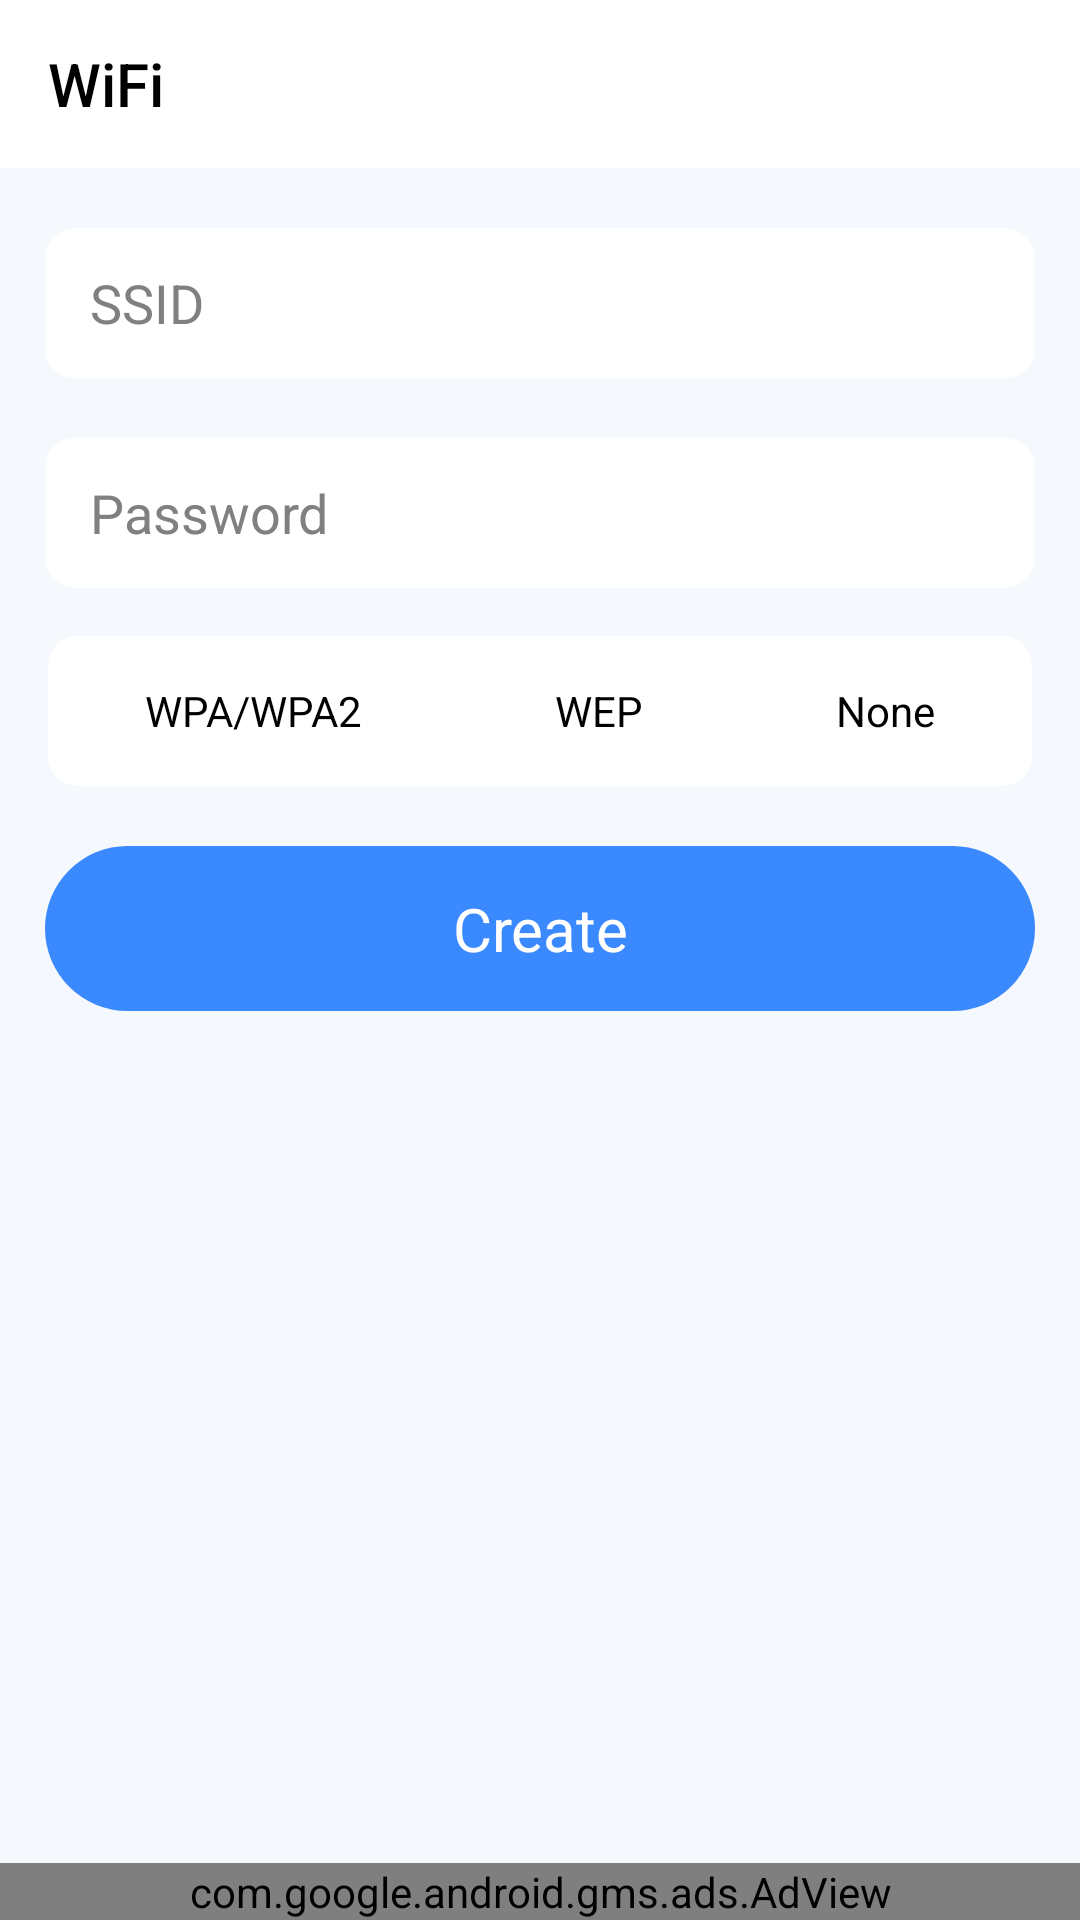

Here is an Android app screen rendered from its layout file. Give the layout XML and the strings, colors and styles it references.
<!-- AndroidManifest.xml: application theme Theme.QRBarCodeScanner -->
<!-- res/layout/activity_wifi.xml -->
<?xml version="1.0" encoding="utf-8"?>
<LinearLayout xmlns:android="http://schemas.android.com/apk/res/android"
    xmlns:app="http://schemas.android.com/apk/res-auto"
    xmlns:tools="http://schemas.android.com/tools"
    android:layout_width="match_parent"
    android:layout_height="match_parent"
    android:background="?attr/background_color"
    android:orientation="vertical">

    <androidx.appcompat.widget.Toolbar
        android:id="@+id/toolbar"
        android:layout_width="match_parent"
        android:layout_height="wrap_content"
        android:background="?attr/toolbar_bottom_card"
        app:title="@string/wifi"
        app:titleTextColor="?attr/text_color" />

    <LinearLayout
        android:layout_width="match_parent"
        android:layout_height="0dp"
        android:layout_weight="1">

        <ScrollView
            android:layout_width="match_parent"
            android:layout_height="wrap_content"
            android:paddingBottom="15dp">

            <LinearLayout
                android:layout_width="match_parent"
                android:layout_height="wrap_content"
                android:orientation="vertical">

                <EditText
                    android:id="@+id/ssid"
                    android:layout_width="match_parent"
                    android:layout_height="50dp"
                    android:layout_marginLeft="15dp"
                    android:layout_marginTop="20dp"
                    android:layout_marginRight="15dp"
                    android:background="@drawable/slight_round_shap"
                    android:hint="@string/ssid"
                    android:paddingLeft="15dp"
                    android:textColor="?attr/text_color"
                    android:textColorHint="@color/gray_bg" />

                <EditText
                    android:id="@+id/password"
                    android:layout_width="match_parent"
                    android:layout_height="50dp"
                    android:layout_marginLeft="15dp"
                    android:layout_marginTop="20dp"
                    android:layout_marginRight="15dp"
                    android:background="@drawable/slight_round_shap"
                    android:hint="@string/password"
                    android:paddingLeft="15dp"
                    android:textColor="?attr/text_color"
                    android:textColorHint="@color/gray_bg" />

                <RadioGroup
                    android:id="@+id/radioGroup"
                    android:layout_width="match_parent"
                    android:layout_height="50dp"
                    android:layout_gravity="center"
                    android:layout_marginStart="16dp"

                    android:layout_marginLeft="16dp"
                    android:layout_marginTop="16dp"
                    android:layout_marginEnd="16dp"
                    android:layout_marginRight="16dp"
                    android:background="@drawable/slight_round_shap"
                    android:gravity="center"
                    android:orientation="horizontal">

                    <RadioButton
                        android:id="@+id/wpa"
                        android:layout_width="wrap_content"
                        android:layout_height="match_parent"
                        android:layout_weight="1"
                        android:textColorHint="@color/gray_bg"
                        android:textColor="?attr/text_color"
                         android:button="@android:color/transparent"
                        android:checked="true"
                        android:gravity="center"
                        android:text="@string/wpa" />

                    <RadioButton
                        android:id="@+id/wep"
                        android:layout_width="wrap_content"
                        android:layout_height="match_parent"
                        android:layout_weight="1"
                        android:textColorHint="@color/gray_bg"
                        android:textColor="?attr/text_color"
                         android:button="@android:color/transparent"
                        android:gravity="center"
                        android:text="@string/wep" />

                    <RadioButton
                        android:id="@+id/none"
                        android:layout_width="wrap_content"
                        android:layout_height="match_parent"
                        android:layout_weight="1"
                        android:button="@android:color/transparent"
                        android:gravity="center"
                        android:textColorHint="@color/gray_bg"
                        android:textColor="?attr/text_color"
                         android:text="@string/none" />
                </RadioGroup>

                <TextView
                    android:id="@+id/create_wifi"
                    android:layout_width="match_parent"
                    android:layout_height="wrap_content"
                    android:layout_marginLeft="15dp"
                    android:layout_marginTop="20dp"
                    android:layout_marginRight="15dp"
                    android:background="@drawable/bg_button"
                    android:padding="14dp"
                    android:text="@string/create"
                    android:textAlignment="center"
                    android:textColor="@color/white"
                    android:textSize="20sp" />

            </LinearLayout>
        </ScrollView>
    </LinearLayout>

    <com.google.android.gms.ads.AdView
        android:id="@+id/adView"
        android:layout_width="match_parent"
        android:layout_height="wrap_content"
        android:layout_alignParentBottom="true"
        app:adSize="BANNER"
        app:adUnitId="@string/admob_banner_ad_id"
        app:layout_constraintBottom_toBottomOf="parent"
        app:layout_constraintLeft_toLeftOf="parent"
        app:layout_constraintRight_toRightOf="parent" />
</LinearLayout>
<!-- resources referenced by this layout -->
<resources>
  <color name="gray_bg">#808080</color>
  <color name="white">#FFFFFF</color>
  <!-- drawable bg_button (drawable) -->
  <?xml version="1.0" encoding="utf-8"?>
  <shape xmlns:android="http://schemas.android.com/apk/res/android"
      android:shape="rectangle"
      >
  
      <solid android:color="?attr/blue_button_color"/>
      <corners android:radius="50dp"/>
  
  </shape>
  <!-- drawable slight_round_shap (drawable) -->
  <?xml version="1.0" encoding="utf-8"?>
  <shape xmlns:android="http://schemas.android.com/apk/res/android">
      <solid android:color="?attr/toolbar_bottom_card"/>
  
      <corners android:radius="10dp"/>
      <padding android:left="0dp" android:top="0dp" android:right="0dp" android:bottom="0dp" />
  </shape>
  <string name="admob_banner_ad_id">ca-app-pub-3940256099942544/6300978111</string>
  <string name="create">Create</string>
  <string name="none">None</string>
  <string name="password">Password</string>
  <string name="ssid">SSID</string>
  <string name="wep">WEP</string>
  <string name="wifi">WiFi</string>
  <string name="wpa">WPA/WPA2</string>
  <style name="Theme.QRBarCodeScanner" parent="Theme.AppCompat.Light.NoActionBar">
          
          <item name="colorPrimary">@color/purple_500</item>
          <item name="colorPrimaryVariant">@color/purple_700</item>
          <item name="colorOnPrimary">@color/white</item>
  
          <item name="background_color"> @color/background_color_Light</item>
          <item name="toolbar_bottom_card">@color/toolbar_bottom_card</item>
          <item name="text_color">@color/black</item>
          <item name="blue_button_color">@color/blue_button_color</item>
          <item name="icon_color">@color/blue_button_color</item>
          
          <item name="colorSecondary">@color/teal_200</item>
          <item name="colorSecondaryVariant">@color/teal_700</item>
          <item name="colorOnSecondary">@color/black</item>
          
          <item name="android:statusBarColor" tools:targetApi="l">?attr/colorPrimaryVariant</item>
          
      </style>
  <color name="purple_500">#FF6200EE</color>
  <color name="purple_700">#FF3700B3</color>
  <color name="background_color_Light">#F5F8FD</color>
  <color name="toolbar_bottom_card">#FFFFFF</color>
  <color name="black">#000000</color>
  <color name="blue_button_color">#3A89FF</color>
  <color name="teal_200">#FF03DAC5</color>
  <color name="teal_700">#FF018786</color>
</resources>
